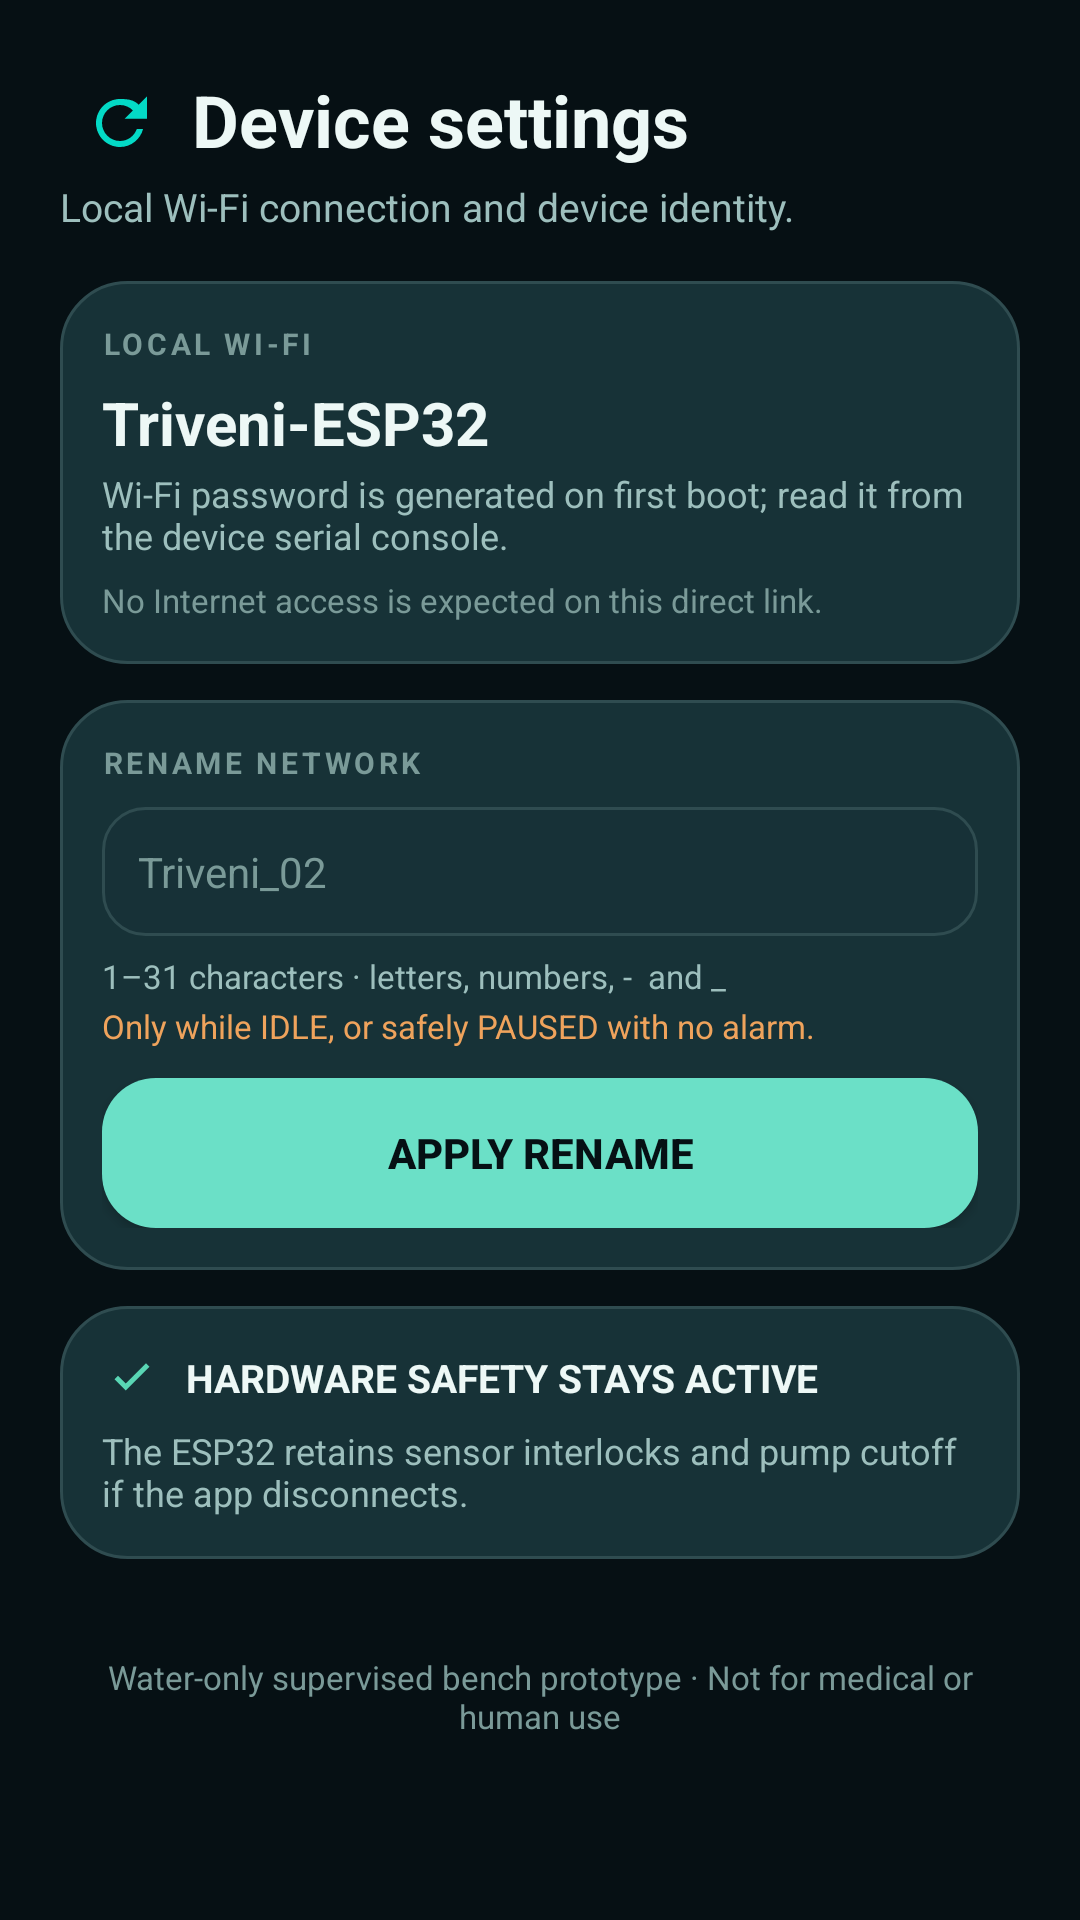

Write the Android layout XML for this screen, with the resource values it uses.
<!-- AndroidManifest.xml: application theme Theme.Triveni -->
<!-- res/layout/screen_device_settings.xml -->
<?xml version="1.0" encoding="utf-8"?>
<LinearLayout xmlns:android="http://schemas.android.com/apk/res/android"
    android:layout_width="match_parent"
    android:layout_height="wrap_content"
    android:orientation="vertical"
    android:padding="20dp">

    <LinearLayout android:layout_width="match_parent" android:layout_height="wrap_content"
        android:orientation="horizontal" android:gravity="center_vertical">

        <ImageButton android:id="@+id/btnBackDeviceSettings"
            android:layout_width="40dp" android:layout_height="40dp"
            android:background="?attr/selectableItemBackgroundBorderless"
            android:src="@drawable/ic_history"
            android:contentDescription="Back" />

        <TextView android:layout_width="0dp" android:layout_weight="1" android:layout_height="wrap_content"
            android:text="Device settings" android:textColor="?attr/wbTextPrimary"
            android:textSize="24sp" android:textStyle="bold" android:layout_marginStart="4dp" />
    </LinearLayout>

    <TextView android:layout_width="wrap_content" android:layout_height="wrap_content"
        android:text="@string/tagline_device_settings" android:textColor="?attr/wbTextSecondary"
        android:textSize="13sp" android:layout_marginBottom="16dp" />

    
    <LinearLayout android:layout_width="match_parent" android:layout_height="wrap_content"
        android:orientation="vertical" android:background="@drawable/card_bg"
        android:padding="14dp" android:layout_marginBottom="12dp">

        <TextView android:layout_width="wrap_content" android:layout_height="wrap_content"
            android:text="LOCAL WI-FI" android:textColor="?attr/wbTextMuted"
            android:textSize="10sp" android:letterSpacing="0.12" android:textStyle="bold" />

        <TextView android:id="@+id/tvDeviceWifiName"
            android:layout_width="wrap_content" android:layout_height="wrap_content"
            android:layout_marginTop="6dp" android:text="Triveni-ESP32"
            android:textColor="?attr/wbTextPrimary" android:textSize="20sp" android:textStyle="bold" />

        <TextView android:layout_width="wrap_content" android:layout_height="wrap_content"
            android:layout_marginTop="2dp" android:text="Wi-Fi password is generated on first boot; read it from the device serial console."
            android:textColor="?attr/wbTextSecondary" android:textSize="12sp" />

        <TextView android:layout_width="wrap_content" android:layout_height="wrap_content"
            android:layout_marginTop="6dp" android:text="No Internet access is expected on this direct link."
            android:textColor="?attr/wbTextMuted" android:textSize="11sp" />
    </LinearLayout>

    
    <LinearLayout android:layout_width="match_parent" android:layout_height="wrap_content"
        android:orientation="vertical" android:background="@drawable/card_bg"
        android:padding="14dp" android:layout_marginBottom="12dp">

        <TextView android:layout_width="wrap_content" android:layout_height="wrap_content"
            android:text="RENAME NETWORK" android:textColor="?attr/wbTextMuted"
            android:textSize="10sp" android:letterSpacing="0.12" android:textStyle="bold" />

        <EditText android:id="@+id/etWifiName"
            android:layout_width="match_parent" android:layout_height="wrap_content"
            android:layout_marginTop="8dp" android:background="@drawable/input_bg"
            android:padding="12dp" android:hint="Triveni_02" android:textColorHint="?attr/wbTextMuted"
            android:textColor="?attr/wbTextPrimary" android:textSize="14sp"
            android:inputType="text" android:maxLength="31" />

        <TextView android:layout_width="wrap_content" android:layout_height="wrap_content"
            android:layout_marginTop="6dp"
            android:text="1–31 characters · letters, numbers, -  and _"
            android:textColor="?attr/wbTextSecondary" android:textSize="11sp" />

        <TextView android:layout_width="wrap_content" android:layout_height="wrap_content"
            android:layout_marginTop="2dp"
            android:text="Only while IDLE, or safely PAUSED with no alarm."
            android:textColor="?attr/wbWarn" android:textSize="11sp" />

        <Button android:id="@+id/btnApplyRename"
            android:layout_width="match_parent" android:layout_height="50dp"
            android:layout_marginTop="10dp" android:background="@drawable/btn_normal"
            android:text="APPLY RENAME" android:textColor="?attr/wbBg" android:textStyle="bold" />
    </LinearLayout>

    
    <LinearLayout android:layout_width="match_parent" android:layout_height="wrap_content"
        android:orientation="vertical" android:background="@drawable/card_bg"
        android:padding="14dp" android:layout_marginBottom="12dp">

        <LinearLayout android:layout_width="match_parent" android:layout_height="wrap_content"
            android:orientation="horizontal" android:gravity="center_vertical">

            <ImageView android:layout_width="20dp" android:layout_height="20dp"
                android:src="@drawable/ic_check" android:contentDescription="check" />

            <TextView android:layout_width="0dp" android:layout_weight="1" android:layout_height="wrap_content"
                android:layout_marginStart="8dp" android:text="HARDWARE SAFETY STAYS ACTIVE"
                android:textColor="?attr/wbTextPrimary" android:textSize="13sp" android:textStyle="bold" />
        </LinearLayout>

        <TextView android:layout_width="wrap_content" android:layout_height="wrap_content"
            android:layout_marginTop="6dp"
            android:text="The ESP32 retains sensor interlocks and pump cutoff if the app disconnects."
            android:textColor="?attr/wbTextSecondary" android:textSize="12sp" />
    </LinearLayout>

    
    <LinearLayout android:id="@+id/cardRenameStatus"
        android:layout_width="match_parent" android:layout_height="wrap_content"
        android:orientation="vertical" android:background="@drawable/card_bg"
        android:padding="14dp" android:visibility="gone" android:layout_marginBottom="20dp">

        <TextView android:id="@+id/tvRenameStatus"
            android:layout_width="wrap_content" android:layout_height="wrap_content"
            android:text="The ESP32 is restarting its Wi-Fi. Join the new network name in your phone's Wi-Fi settings, then return here and check the connection."
            android:textColor="?attr/wbTextSecondary" android:textSize="12sp" />
    </LinearLayout>

    <TextView android:layout_width="match_parent" android:layout_height="wrap_content"
        android:layout_marginTop="20dp" android:gravity="center"
        android:text="Water-only supervised bench prototype · Not for medical or human use"
        android:textColor="?attr/wbTextMuted" android:textSize="11sp" />
</LinearLayout>
<!-- resources referenced by this layout -->
<resources>
  <!-- drawable btn_normal (drawable) -->
  <?xml version="1.0" encoding="utf-8"?>
  <ripple xmlns:android="http://schemas.android.com/apk/res/android"
      android:color="#33FFFFFF">
      <item>
          <shape android:shape="rectangle">
              <solid android:color="?attr/wbAccent" />
              <corners android:radius="18dp" />
          </shape>
      </item>
  </ripple>
  <!-- drawable card_bg (drawable) -->
  <?xml version="1.0" encoding="utf-8"?>
  <shape xmlns:android="http://schemas.android.com/apk/res/android"
      android:shape="rectangle">
      <solid android:color="?attr/wbSurface" />
      <corners android:radius="22dp" />
      <stroke android:width="1dp" android:color="?attr/wbSurfaceStroke" />
  </shape>
  <!-- drawable ic_check (drawable) -->
  <?xml version="1.0" encoding="utf-8"?>
  <vector xmlns:android="http://schemas.android.com/apk/res/android"
      android:width="20dp" android:height="20dp"
      android:viewportWidth="24" android:viewportHeight="24">
      <path android:fillColor="#59D6B4"
          android:pathData="M9.5,17 L5,12.5 L6.4,11.1 L9.5,14.2 L17.6,6.1 L19,7.5 Z" />
  </vector>
  <!-- drawable ic_history (drawable) -->
  <?xml version="1.0" encoding="utf-8"?>
  <vector xmlns:android="http://schemas.android.com/apk/res/android"
      android:width="24dp" android:height="24dp"
      android:viewportWidth="24" android:viewportHeight="24"
      android:tint="?attr/colorAccent">
      
      <path android:fillColor="#59D6B4"
          android:pathData="M12,5 C7.6,5 4,8.6 4,13 C4,17.4 7.6,21 12,21 C15.7,21 18.8,18.4 19.7,15 L17.6,15 C16.8,17.3 14.6,19 12,19 C8.7,19 6,16.3 6,13 C6,9.7 8.7,7 12,7 C13.7,7 15.2,7.7 16.3,8.8 L13.5,11.6 L21,11.6 L21,4.1 L18.2,6.9 C16.6,5.2 14.4,5 12,5 Z" />
  </vector>
  <!-- drawable input_bg (drawable) -->
  <?xml version="1.0" encoding="utf-8"?>
  <shape xmlns:android="http://schemas.android.com/apk/res/android"
      android:shape="rectangle">
      <solid android:color="?attr/wbInputBg" />
      <corners android:radius="14dp" />
      <stroke android:width="1dp" android:color="?attr/wbSurfaceStroke" />
  </shape>
  <string name="tagline_device_settings">Local Wi-Fi connection and device identity.</string>
  <style name="Theme.Triveni" parent="Theme.MaterialComponents.NoActionBar">
          <item name="wbBg">#061014</item>
          <item name="wbSurface">#173237</item>
          <item name="wbSurfaceStroke">#2F4C50</item>
          <item name="wbInputBg">#141E2E33</item>
          <item name="wbChipBg">#17393C</item>
          <item name="wbNavBg">#E60B1B1E</item>
          <item name="wbNavItemBg">#26464A</item>
          <item name="wbProgressTrack">#1D3338</item>
          <item name="wbAccent">#6BE0C7</item>
          <item name="wbAccentDim">#4FB8A1</item>
          <item name="wbOnAccent">#061014</item>
          <item name="wbTextPrimary">#EDF8F6</item>
          <item name="wbTextSecondary">#9DBFBD</item>
          <item name="wbTextMuted">#7A9A98</item>
          <item name="wbDanger">#E5484D</item>
          <item name="wbDangerDim">#4A1414</item>
          <item name="wbDangerStroke">#7A1F1F</item>
          <item name="wbWarn">#EFA35C</item>
          <item name="wbWarnDim">#3E2A12</item>
          <item name="wbWarnStroke">#6B4A1E</item>
  
          <item name="android:windowBackground">#061014</item>
          <item name="android:colorPrimary">#6BE0C7</item>
          <item name="android:colorAccent">#6BE0C7</item>
          <item name="android:statusBarColor">#061014</item>
          <item name="android:navigationBarColor">#061014</item>
          <item name="colorSurface">#173237</item>
          <item name="colorOnSurface">#EDF8F6</item>
          <item name="android:windowLightStatusBar" tools:targetApi="m">false</item>
      </style>
</resources>
